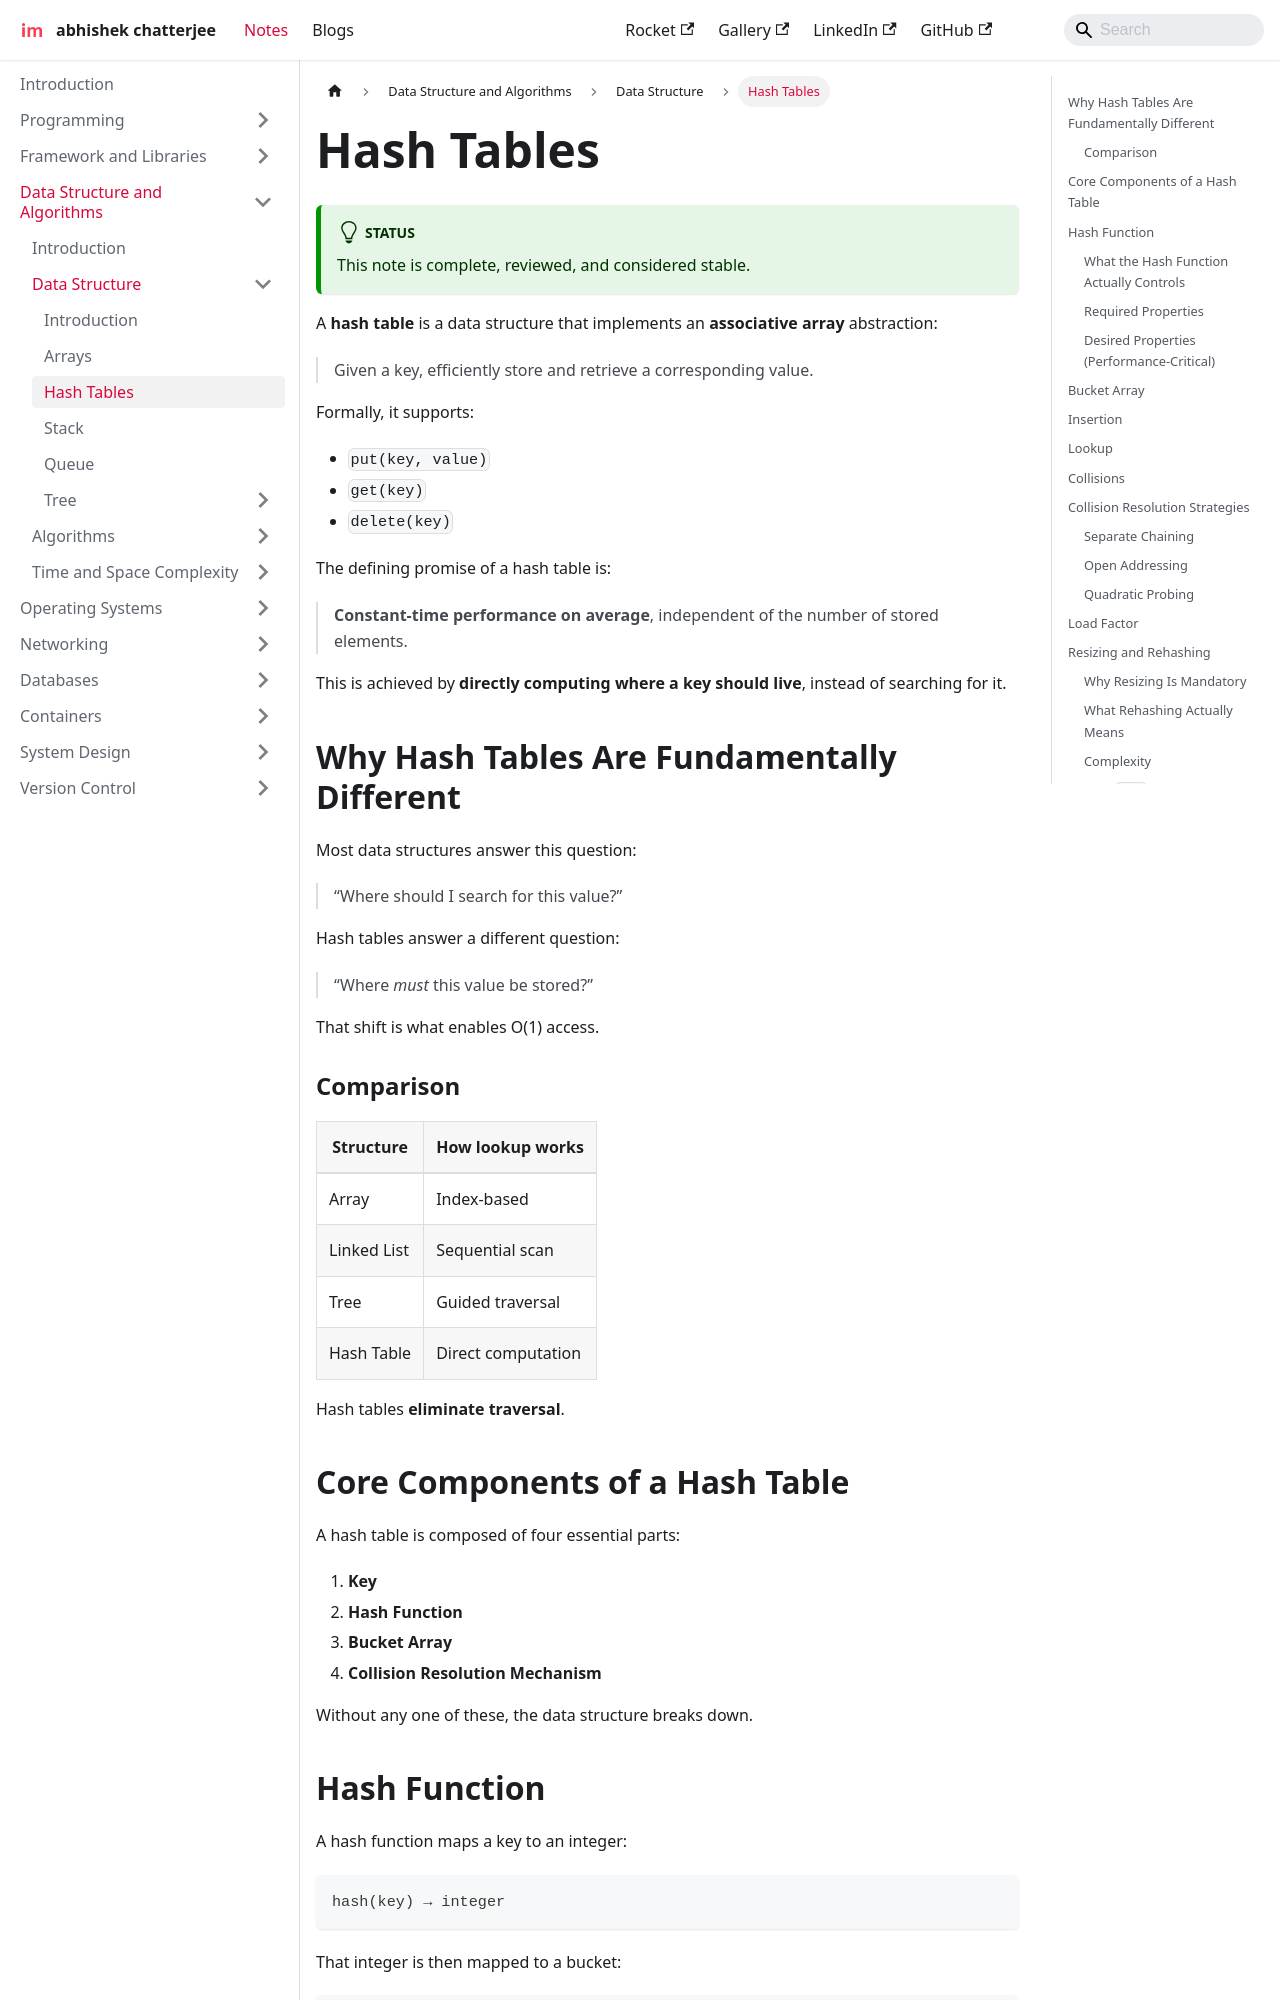

repository: imdeepmind/imdeepmind.github.io · page: docs/data-structure-and-algorithms/data-structures/hash-table/index.html · generator: docusaurus

---
sidebar_position: 4
---


# Hash Tables

:::tip[Status]

This note is complete, reviewed, and considered stable.

:::

A **hash table** is a data structure that implements an **associative array** abstraction:

> Given a key, efficiently store and retrieve a corresponding value.

Formally, it supports:

* `put(key, value)`
* `get(key)`
* `delete(key)`

The defining promise of a hash table is:

> **Constant-time performance on average**, independent of the number of stored elements.

This is achieved by **directly computing where a key should live**, instead of searching for it.

## Why Hash Tables Are Fundamentally Different

Most data structures answer this question:

> “Where should I search for this value?”

Hash tables answer a different question:

> “Where *must* this value be stored?”

That shift is what enables O(1) access.

### Comparison

| Structure   | How lookup works   |
| ----------- | ------------------ |
| Array       | Index-based        |
| Linked List | Sequential scan    |
| Tree        | Guided traversal   |
| Hash Table  | Direct computation |

Hash tables **eliminate traversal**.
